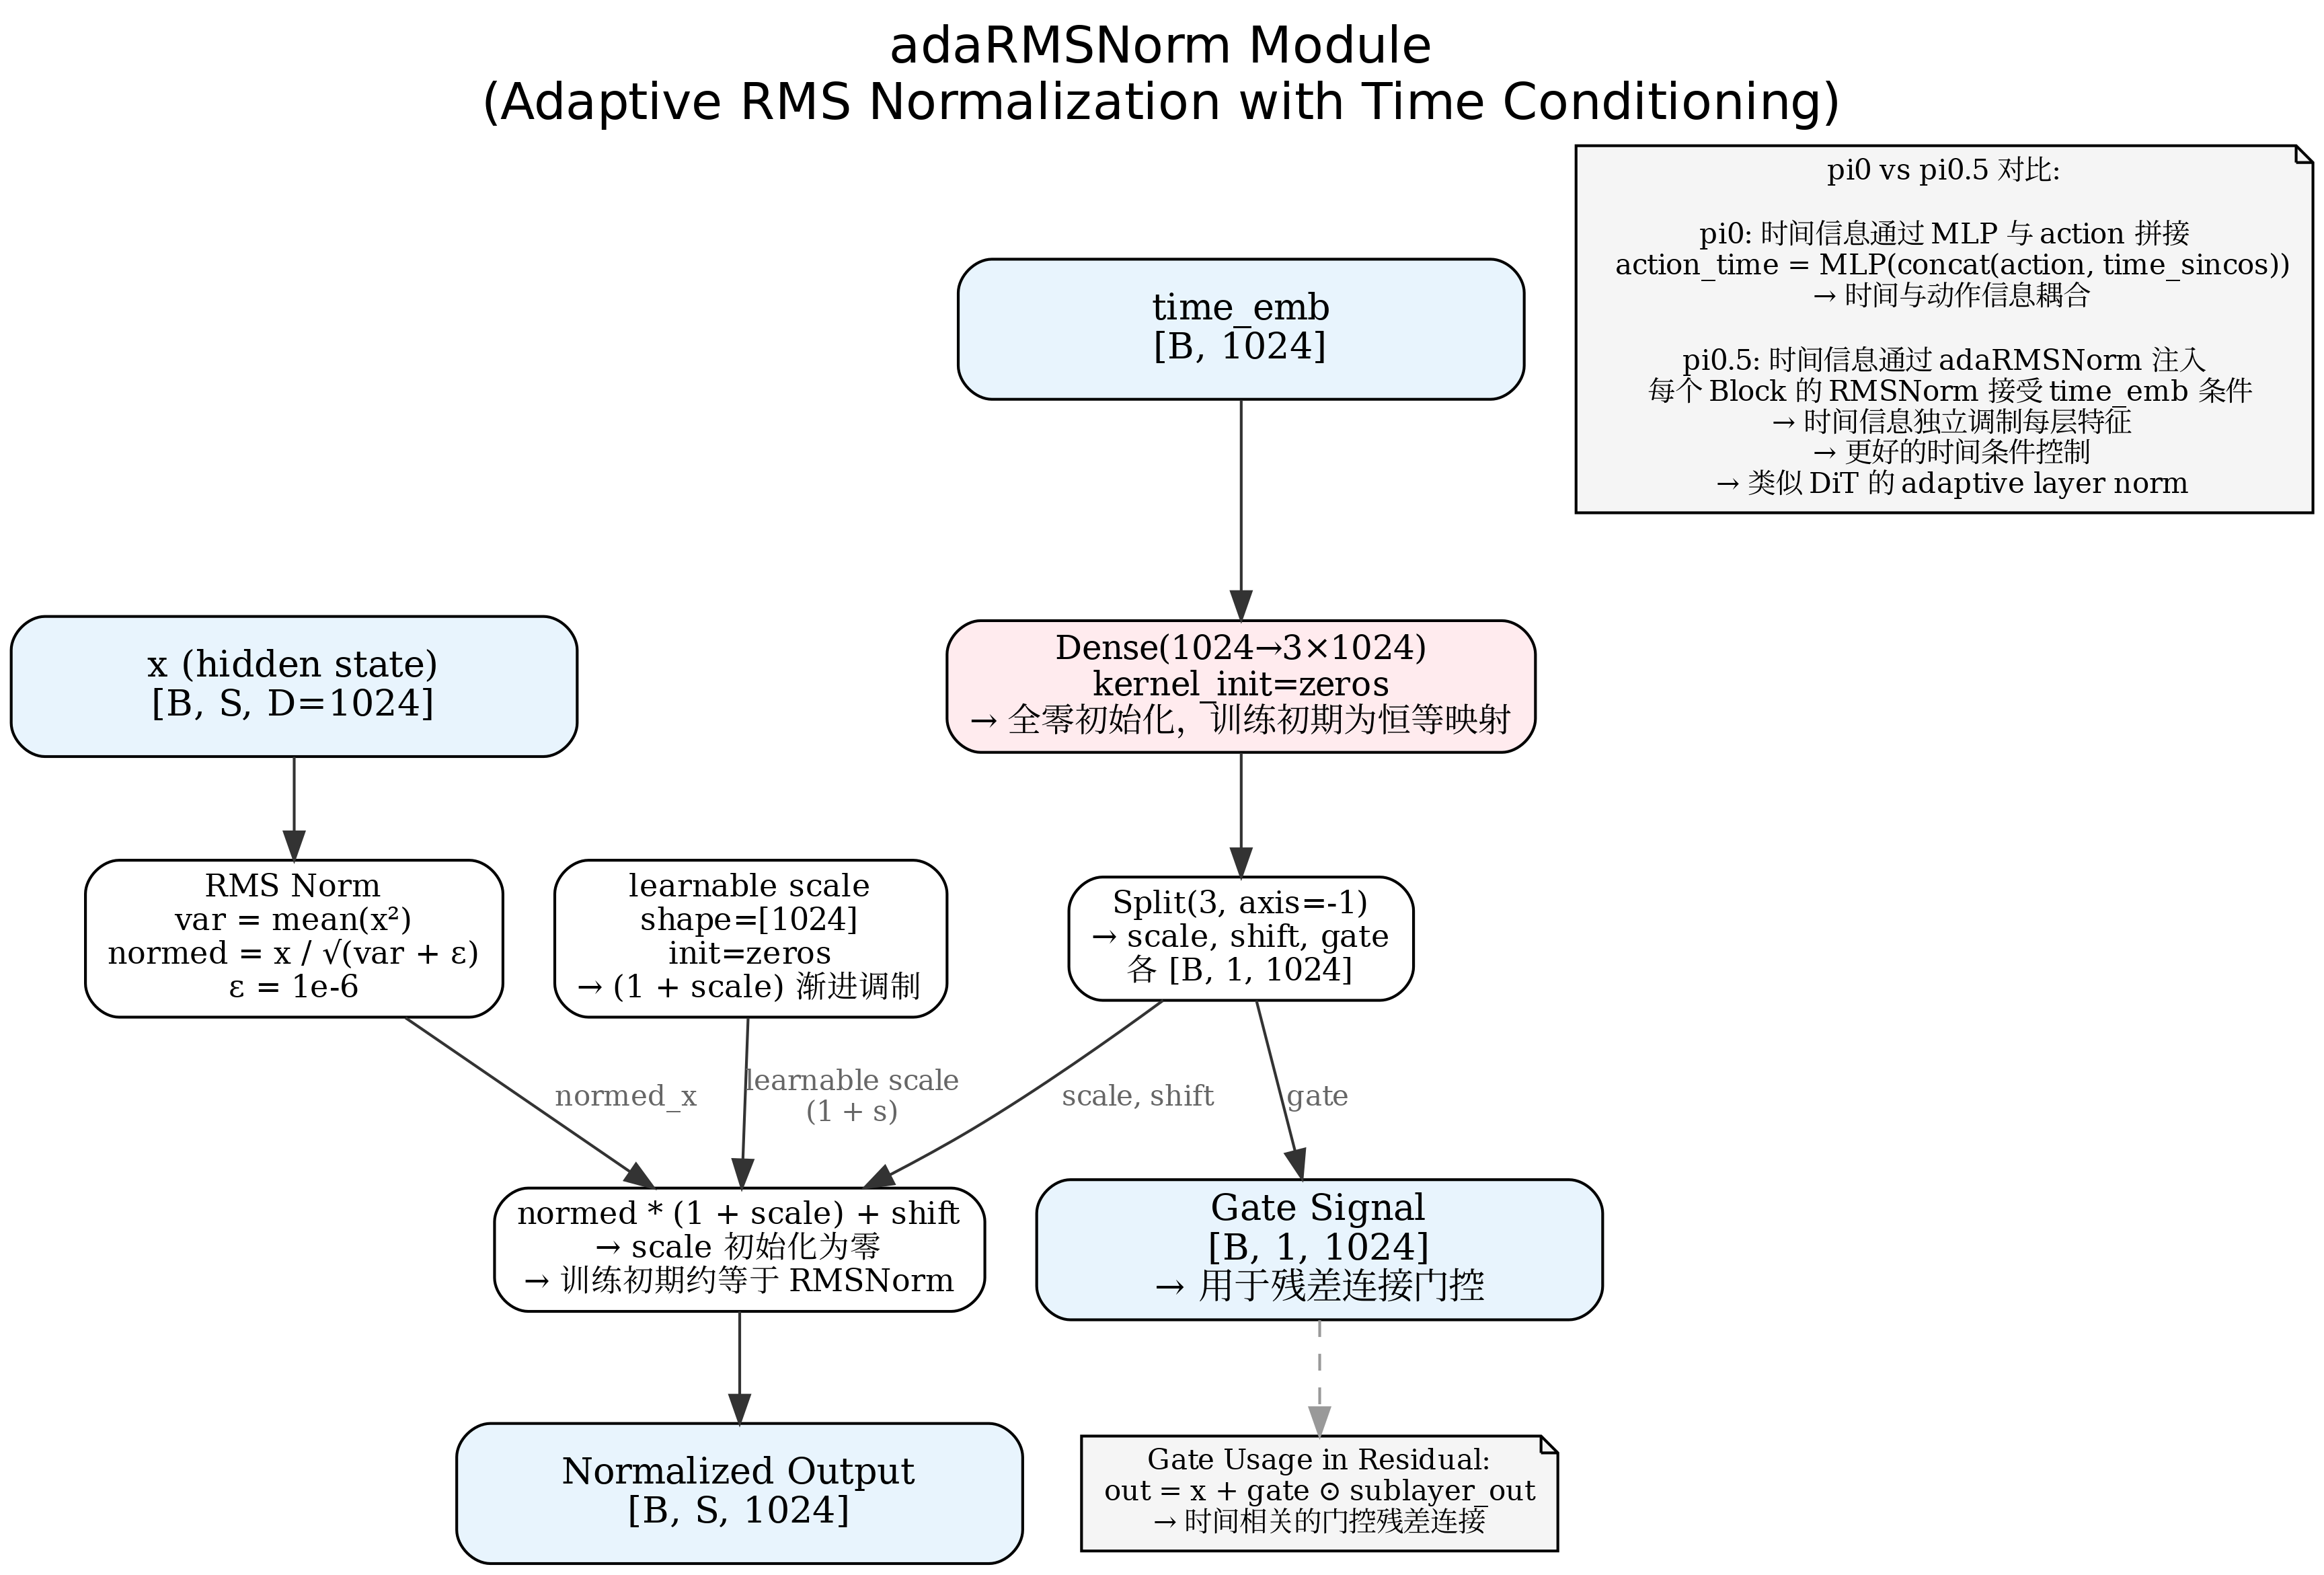

This chart was generated by the following Python code:
"""
Pi0.5 adaRMSNorm 模块展开图
pi0.5 的核心创新: 时间条件注入

依赖: pip install graphviz
运行: python adaRMSNorm.py
输出: adaRMSNorm.pdf, adaRMSNorm.png
"""

from graphviz import Digraph

GRAPH_ATTR = {
    'dpi': '300',
    'rankdir': 'TB',
    'fontname': 'Helvetica',
    'bgcolor': 'white',
    'label': 'adaRMSNorm Module\n(Adaptive RMS Normalization with Time Conditioning)',
    'labelloc': 't',
    'fontsize': '18',
}

MODULE_NODE = {
    'shape': 'box',
    'style': 'rounded,filled',
    'fillcolor': '#E8F4FD',
    'fontsize': '13',
    'width': '2.8',
    'height': '0.7',
}

OP_NODE = {
    'shape': 'box',
    'style': 'rounded',
    'fillcolor': '#FFF3E0',
    'fontsize': '11',
}

SPECIAL_NODE = {
    'shape': 'box',
    'style': 'rounded,filled',
    'fillcolor': '#FFEBEE',
    'fontsize': '12',
}

DATA_EDGE = {
    'color': '#333333',
    'fontsize': '10',
    'fontcolor': '#666666',
}

def build_graph():
    dot = Digraph(
        name='adaRMSNorm',
        graph_attr=GRAPH_ATTR,
    )

    # 输入
    dot.node('x_in', 'x (hidden state)\n[B, S, D=1024]', **MODULE_NODE)
    dot.node('cond_in', 'time_emb\n[B, 1024]', **MODULE_NODE)

    # RMSNorm 计算
    dot.node('rms', 'RMS Norm\nvar = mean(x²)\nnormed = x / √(var + ε)\nε = 1e-6', **OP_NODE)

    # Adaptive 调制
    dot.node('dense', 'Dense(1024→3×1024)\nkernel_init=zeros\n→ 全零初始化，训练初期为恒等映射', **SPECIAL_NODE)

    dot.node('split', 'Split(3, axis=-1)\n→ scale, shift, gate\n各 [B, 1, 1024]', **OP_NODE)

    dot.node('modulate', 'normed * (1 + scale) + shift\n→ scale 初始化为零\n→ 训练初期约等于 RMSNorm', **OP_NODE)

    dot.node('scale_param', 'learnable scale\nshape=[1024]\ninit=zeros\n→ (1 + scale) 渐进调制', **OP_NODE)

    # 输出
    dot.node('norm_out', 'Normalized Output\n[B, S, 1024]', **MODULE_NODE)
    dot.node('gate_out', 'Gate Signal\n[B, 1, 1024]\n→ 用于残差连接门控', **MODULE_NODE)

    # 对比说明
    dot.node('compare_note', 'pi0 vs pi0.5 对比:\n\npi0: 时间信息通过 MLP 与 action 拼接\n  action_time = MLP(concat(action, time_sincos))\n  → 时间与动作信息耦合\n\npi0.5: 时间信息通过 adaRMSNorm 注入\n  每个 Block 的 RMSNorm 接受 time_emb 条件\n  → 时间信息独立调制每层特征\n  → 更好的时间条件控制\n  → 类似 DiT 的 adaptive layer norm',
             shape='note', style='filled', fillcolor='#F5F5F5', fontsize='10')

    # 连接
    dot.edge('x_in', 'rms', **DATA_EDGE)
    dot.edge('rms', 'modulate', label='normed_x', **DATA_EDGE)
    dot.edge('cond_in', 'dense', **DATA_EDGE)
    dot.edge('dense', 'split', **DATA_EDGE)
    dot.edge('split', 'modulate', label='scale, shift', **DATA_EDGE)
    dot.edge('scale_param', 'modulate', label='learnable scale\n(1 + s)', **DATA_EDGE)
    dot.edge('modulate', 'norm_out', **DATA_EDGE)
    dot.edge('split', 'gate_out', label='gate', **DATA_EDGE)

    # 门控残差说明
    dot.node('gate_usage', 'Gate Usage in Residual:\nout = x + gate ⊙ sublayer_out\n→ 时间相关的门控残差连接',
             shape='note', style='filled', fillcolor='#F5F5F5', fontsize='10')
    dot.edge('gate_out', 'gate_usage', style='dashed', color='#999999')

    return dot


if __name__ == '__main__':
    import os
    graph = build_graph()
    out_dir = os.path.dirname(os.path.abspath(__file__))
    graph.render(os.path.join(out_dir, 'adaRMSNorm'), format='pdf', cleanup=True)
    graph.render(os.path.join(out_dir, 'adaRMSNorm'), format='png', cleanup=True)
    print(f"已生成: {os.path.join(out_dir, 'adaRMSNorm.pdf')}, {os.path.join(out_dir, 'adaRMSNorm.png')}")
